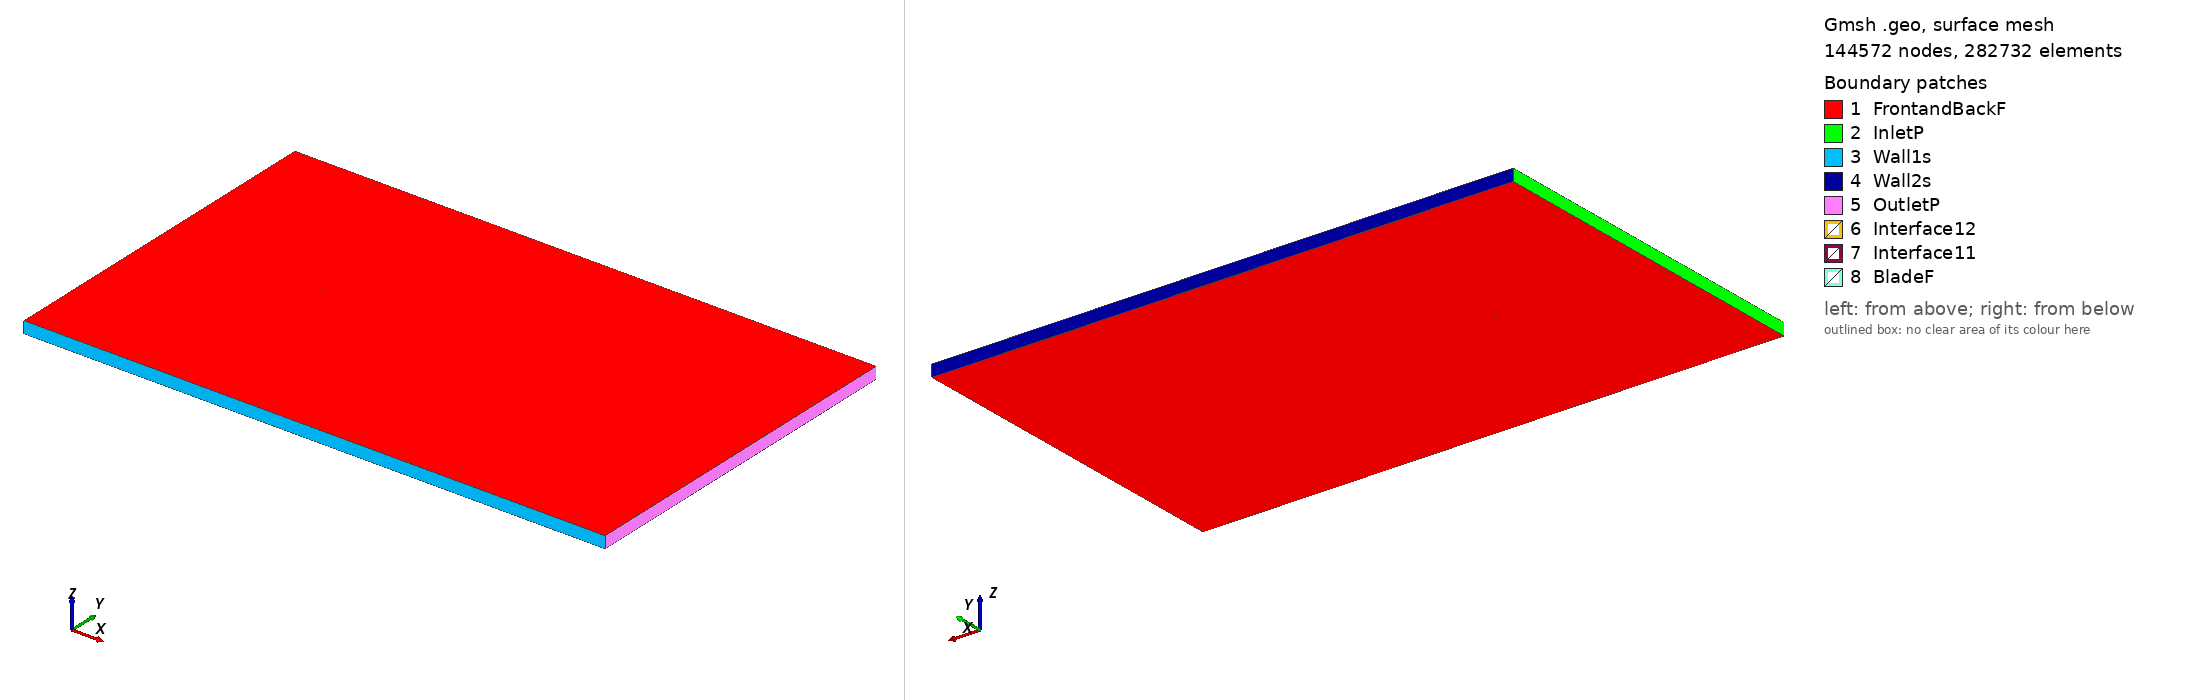

Gmsh geometry script, surface-meshed: 144572 nodes, 282732 surface elements. Boundary patches (legend numbers): 1 FrontandBackF, 2 InletP, 3 Wall1s, 4 Wall2s, 5 OutletP, 6 Interface12, 7 Interface11, 8 BladeF. Left view from above one corner, right view from below the opposite corner. Legend entries are the model's physical surfaces. The drawing asked Gmsh for element sizes between 1% and 20% of the model's largest extent; the script's own settings can give other sizes.

=== e186_tsr_-5.8306_aoa_9.1291.geo (drawn) ===
SetFactory("OpenCASCADE");

Point(1) = {0.074020, 0.721426, 0, 1.0};
Point(2) = {0.069347, 0.722392, 0, 1.0};
Point(3) = {0.063994, 0.723633, 0, 1.0};
Point(4) = {0.057952, 0.725151, 0, 1.0};
Point(5) = {0.051327, 0.726924, 0, 1.0};
Point(6) = {0.044227, 0.728921, 0, 1.0};
Point(7) = {0.036762, 0.731103, 0, 1.0};
Point(8) = {0.029050, 0.733423, 0, 1.0};
Point(9) = {0.021200, 0.735823, 0, 1.0};
Point(10) = {0.013327, 0.738236, 0, 1.0};
Point(11) = {0.005536, 0.740574, 0, 1.0};
Point(12) = {-0.002113, 0.742731, 0, 1.0};
Point(13) = {-0.009592, 0.744642, 0, 1.0};
Point(14) = {-0.016869, 0.746270, 0, 1.0};
Point(15) = {-0.023918, 0.747592, 0, 1.0};
Point(16) = {-0.030708, 0.748604, 0, 1.0};
Point(17) = {-0.037206, 0.749321, 0, 1.0};
Point(18) = {-0.043363, 0.749779, 0, 1.0};
Point(19) = {-0.049106, 0.750000, 0, 1.0};
Point(20) = {-0.054372, 0.749997, 0, 1.0};
Point(21) = {-0.059105, 0.749784, 0, 1.0};
Point(22) = {-0.063255, 0.749377, 0, 1.0};
Point(23) = {-0.066783, 0.748794, 0, 1.0};
Point(24) = {-0.069657, 0.748060, 0, 1.0};
Point(25) = {-0.071847, 0.747211, 0, 1.0};
Point(26) = {-0.073325, 0.746297, 0, 1.0};
Point(27) = {-0.074050, 0.745411, 0, 1.0};
Point(28) = {-0.073839, 0.744514, 0, 1.0};
Point(29) = {-0.072689, 0.743471, 0, 1.0};
Point(30) = {-0.070749, 0.742312, 0, 1.0};
Point(31) = {-0.068028, 0.741091, 0, 1.0};
Point(32) = {-0.064542, 0.739829, 0, 1.0};
Point(33) = {-0.060317, 0.738543, 0, 1.0};
Point(34) = {-0.055387, 0.737244, 0, 1.0};
Point(35) = {-0.049801, 0.735936, 0, 1.0};
Point(36) = {-0.043610, 0.734632, 0, 1.0};
Point(37) = {-0.036882, 0.733334, 0, 1.0};
Point(38) = {-0.029689, 0.732049, 0, 1.0};
Point(39) = {-0.022109, 0.730788, 0, 1.0};
Point(40) = {-0.014227, 0.729553, 0, 1.0};
Point(41) = {-0.006134, 0.728357, 0, 1.0};
Point(42) = {0.002082, 0.727206, 0, 1.0};
Point(43) = {0.010326, 0.726109, 0, 1.0};
Point(44) = {0.018506, 0.725075, 0, 1.0};
Point(45) = {0.026528, 0.724115, 0, 1.0};
Point(46) = {0.034302, 0.723237, 0, 1.0};
Point(47) = {0.041741, 0.722448, 0, 1.0};
Point(48) = {0.048759, 0.721755, 0, 1.0};
Point(49) = {0.055277, 0.721164, 0, 1.0};
Point(50) = {0.061222, 0.720682, 0, 1.0};
Point(51) = {0.066524, 0.720312, 0, 1.0};
Point(52) = {0.071124, 0.720059, 0, 1.0};
Point(53) = {0.073785, 0.719961, 0, 1.0};
Point(54) = {-0.074020, -0.721426, 0, 1.0};
Point(55) = {-0.069347, -0.722392, 0, 1.0};
Point(56) = {-0.063994, -0.723633, 0, 1.0};
Point(57) = {-0.057952, -0.725151, 0, 1.0};
Point(58) = {-0.051327, -0.726924, 0, 1.0};
Point(59) = {-0.044227, -0.728921, 0, 1.0};
Point(60) = {-0.036762, -0.731103, 0, 1.0};
Point(61) = {-0.029050, -0.733423, 0, 1.0};
Point(62) = {-0.021200, -0.735823, 0, 1.0};
Point(63) = {-0.013327, -0.738236, 0, 1.0};
Point(64) = {-0.005536, -0.740574, 0, 1.0};
Point(65) = {0.002113, -0.742731, 0, 1.0};
Point(66) = {0.009592, -0.744642, 0, 1.0};
Point(67) = {0.016869, -0.746270, 0, 1.0};
Point(68) = {0.023918, -0.747592, 0, 1.0};
Point(69) = {0.030708, -0.748604, 0, 1.0};
Point(70) = {0.037206, -0.749321, 0, 1.0};
Point(71) = {0.043363, -0.749779, 0, 1.0};
Point(72) = {0.049106, -0.750000, 0, 1.0};
Point(73) = {0.054372, -0.749997, 0, 1.0};
Point(74) = {0.059105, -0.749784, 0, 1.0};
Point(75) = {0.063255, -0.749377, 0, 1.0};
Point(76) = {0.066783, -0.748794, 0, 1.0};
Point(77) = {0.069657, -0.748060, 0, 1.0};
Point(78) = {0.071847, -0.747211, 0, 1.0};
Point(79) = {0.073325, -0.746297, 0, 1.0};
Point(80) = {0.074050, -0.745411, 0, 1.0};
Point(81) = {0.073839, -0.744514, 0, 1.0};
Point(82) = {0.072689, -0.743471, 0, 1.0};
Point(83) = {0.070749, -0.742312, 0, 1.0};
Point(84) = {0.068028, -0.741091, 0, 1.0};
Point(85) = {0.064542, -0.739829, 0, 1.0};
Point(86) = {0.060317, -0.738543, 0, 1.0};
Point(87) = {0.055387, -0.737244, 0, 1.0};
Point(88) = {0.049801, -0.735936, 0, 1.0};
Point(89) = {0.043610, -0.734632, 0, 1.0};
Point(90) = {0.036882, -0.733334, 0, 1.0};
Point(91) = {0.029689, -0.732049, 0, 1.0};
Point(92) = {0.022109, -0.730788, 0, 1.0};
Point(93) = {0.014227, -0.729553, 0, 1.0};
Point(94) = {0.006134, -0.728357, 0, 1.0};
Point(95) = {-0.002082, -0.727206, 0, 1.0};
Point(96) = {-0.010326, -0.726109, 0, 1.0};
Point(97) = {-0.018506, -0.725075, 0, 1.0};
Point(98) = {-0.026528, -0.724115, 0, 1.0};
Point(99) = {-0.034302, -0.723237, 0, 1.0};
Point(100) = {-0.041741, -0.722448, 0, 1.0};
Point(101) = {-0.048759, -0.721755, 0, 1.0};
Point(102) = {-0.055277, -0.721164, 0, 1.0};
Point(103) = {-0.061222, -0.720682, 0, 1.0};
Point(104) = {-0.066524, -0.720312, 0, 1.0};
Point(105) = {-0.071124, -0.720059, 0, 1.0};
Point(106) = {-0.073785, -0.719961, 0, 1.0};

// Lines: first blade (splines 1-4)
Spline(1) = {1:16};
Spline(2) = {16:37};
Spline(3) = {37:53};
Spline(4) = {53,1};

// Lines: second blade (splines 5-8)
Spline(5) = {54:69};
Spline(6) = {69:90};
Spline(7) = {90:106};
Spline(8) = {106,54};

// Outer domain (points 20001-4 and lines)
Point(107) = {-13.50000000, -15.00000000, 0, 1.0};
Point(108) = {-13.50000000, 15.00000000, 0, 1.0};
Point(109) = {36.00000000, 15.00000000, 0, 1.0};
Point(110) = {36.00000000, -15.00000000, 0, 1.0};
Line(11) = {107, 108};
Line(12) = {108, 109};
Line(13) = {109, 110};
Line(14) = {107, 110};

// Interface (between moving and stationary domain) (circles)
Circle(9) = {0, 0, 0, 0.80000000, 0, 2*Pi};
Circle(10) = {0, 0, 0, 0.80000000, 0, 2*Pi};

// Loops collect Lines/Splines/etc (blade1, blade2, domain, first circle)
Line Loop(1) = {1:4};
Line Loop(2) = {5:8};
Line Loop(3) = {11,12,13,-14};
Line Loop(4) = {9};

// BooleanDifference cuts out the circle/interface from the domain
Plane Surface(1) = {3};
Plane Surface(2) = {4};
BooleanDifference{ Surface{1}; Delete;}{ Surface{2}; Delete;}

// This one cuts out the blades from the inner circle/interface
Line Loop(6) = {10};
Plane Surface(5) = {6};
Plane Surface(6) = {1};
Plane Surface(7) = {2};
BooleanDifference{ Surface{5}; Delete;}{ Surface{6,7}; Delete;}

// extrude to 3rd dimension
Extrude {0, 0, 1} {Surface{1}; Surface{5}; Layers{1}; Recombine;}

// Physical Surfaces are the named boundaries (patches)
Physical Surface("Interface11") = {12};
Physical Surface("Interface12") = {10};

// sides of domain
Physical Surface("InletP") = {6};
Physical Surface("OutletP") = {9};

// top and bottom of domain
Physical Surface("Wall1s") = {7};
Physical Surface("Wall2s") = {8};

// Check FrontandBackF by ensuring there is nothing in the 3rd dimension
Physical Surface("FrontandBackF") = {1,11,5,21};
Physical Surface("BladeF") = {13:20};
Physical Volume("Turbine") = {2};
Physical Volume("Farfield") = {1};

// settings for airfoil boundary layer
Field[1] = BoundaryLayer;
Field[1].EdgesList = {1:8};
Field[1].hwall_n = 1e-3;
Field[1].thickness = 1.5e-2;
Field[1].ratio = 1.05;
Field[1].Quads = 1;
BoundaryLayer Field = 1;

// control points for mesh (blade and interface)
// floor((arc length / 1.5mm)/ 6) -> Transfinite Line
Transfinite Line {1,2,3,5,6,7} = 33 Using Progression 1;
Transfinite Line {4,8} = 2 Using Progression 1;
Transfinite Line {9, 15} = 800 Using Progression 1;

// For more information on gmsh syntax, visit http://gmsh.info/doc/texinfo/gmsh.html
